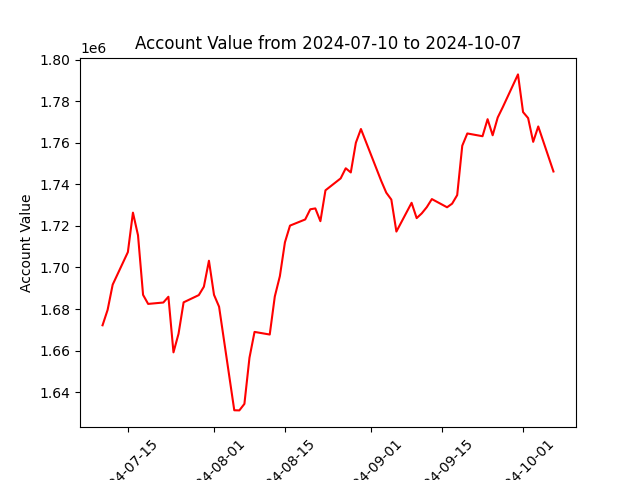

Data behind this chart, as committed beside it:
datadate, account_value
20240710, 1672164
20240711, 1679583
20240712, 1691737
20240715, 1707411
20240716, 1726431
20240717, 1715520
20240718, 1686810
20240719, 1682453
20240722, 1683130
20240723, 1685906
20240724, 1659116
20240725, 1668083
20240726, 1683215
20240729, 1686707
20240730, 1690745
20240731, 1703263
20240801, 1686839
20240802, 1681117
20240805, 1631227
20240806, 1631162
20240807, 1634301
20240808, 1656522
20240809, 1668969
20240812, 1667707
20240813, 1686031
20240814, 1695825
20240815, 1712131
20240816, 1720177
20240819, 1723135
20240820, 1728032
20240821, 1728463
20240822, 1722308
20240823, 1737178
20240826, 1742928
20240827, 1747796
20240828, 1745785
20240829, 1760081
20240830, 1766705
20240903, 1741736
20240904, 1736043
20240905, 1732717
20240906, 1717305
20240909, 1731166
20240910, 1723783
20240911, 1726058
20240912, 1729071
20240913, 1732956
20240916, 1729006
20240917, 1730751
20240918, 1734871
20240919, 1758661
20240920, 1764565
20240923, 1763235
20240924, 1771439
20240925, 1763692
20240926, 1772261
20240927, 1777240
20240930, 1793014
20241001, 1774871
20241002, 1771964
... 3 more rows
